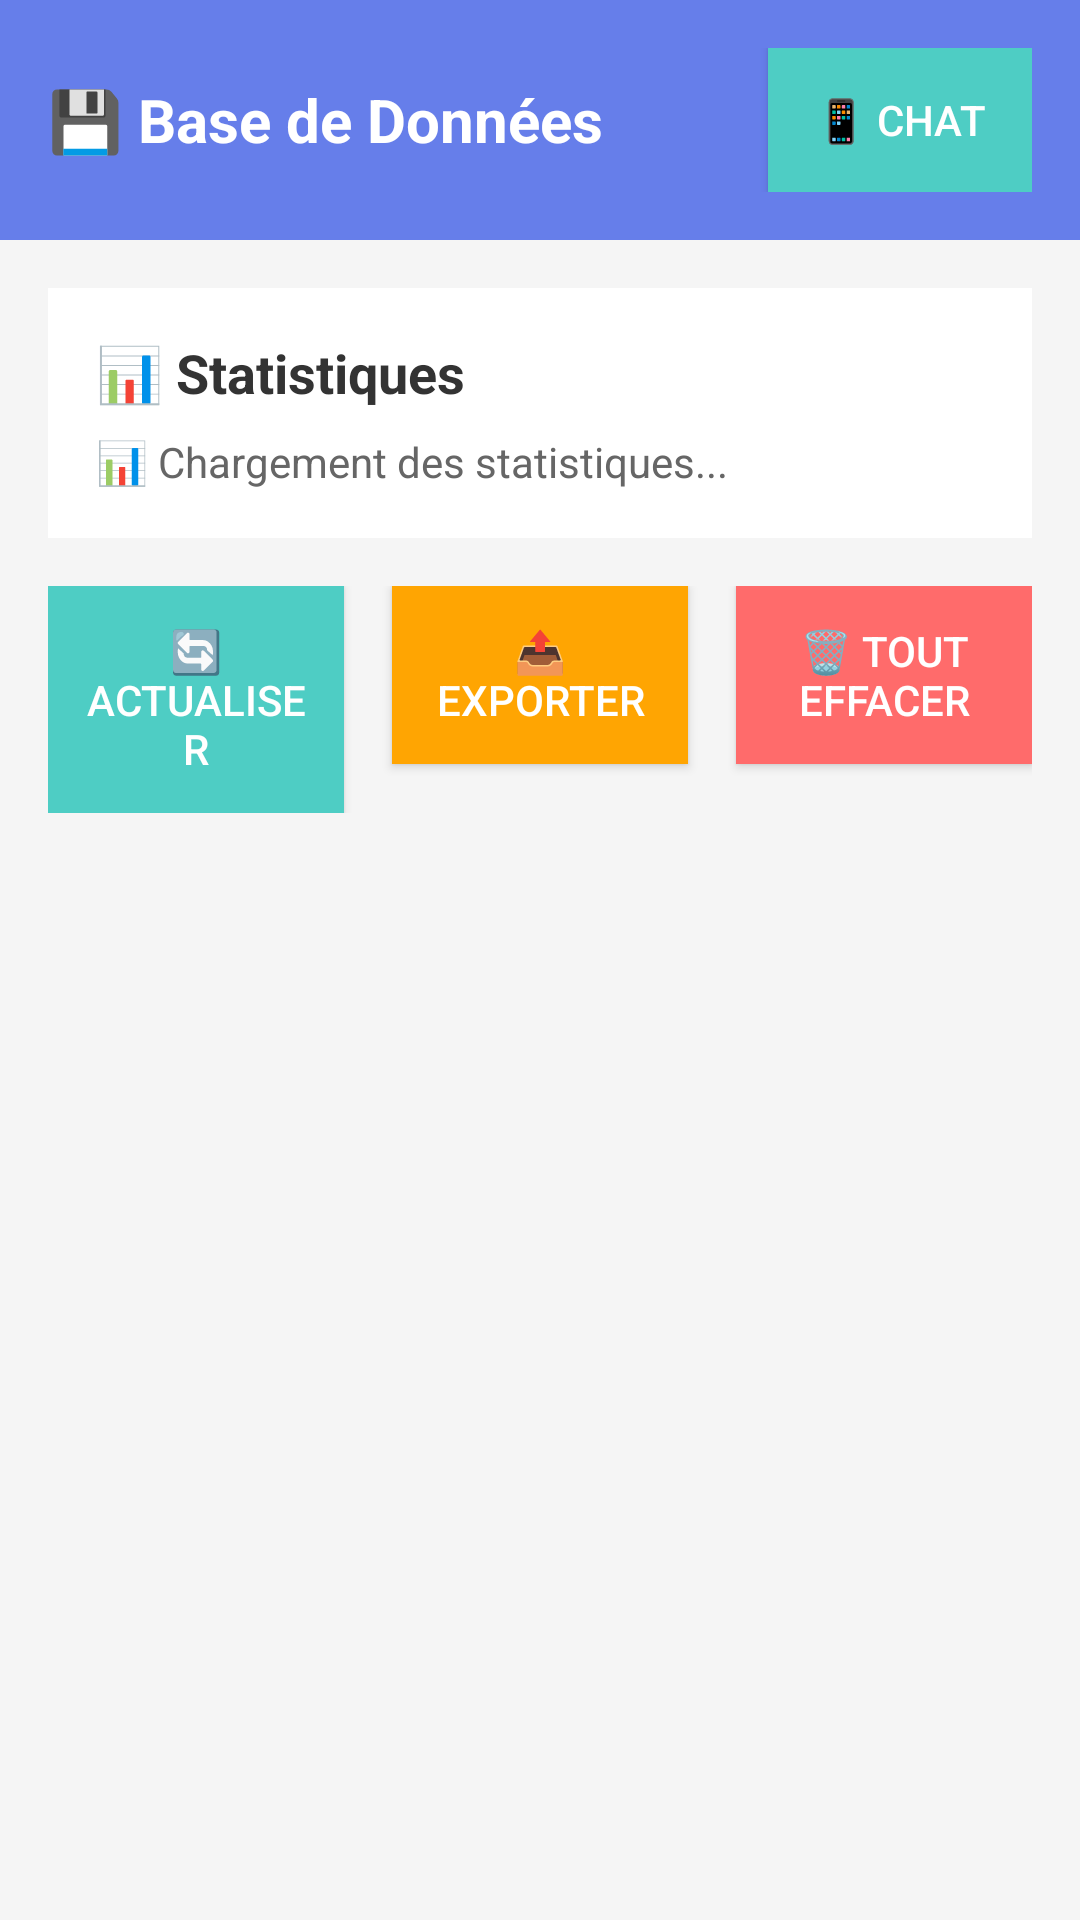

Here is an Android app screen rendered from its layout file. Give the layout XML and the strings, colors and styles it references.
<!-- AndroidManifest.xml: application theme Theme.KITT -->
<!-- res/layout/activity_database.xml -->
<?xml version="1.0" encoding="utf-8"?>
<LinearLayout xmlns:android="http://schemas.android.com/apk/res/android"
    android:layout_width="match_parent"
    android:layout_height="match_parent"
    android:orientation="vertical"
    android:background="#f5f5f5">

    
    <LinearLayout
        android:layout_width="match_parent"
        android:layout_height="wrap_content"
        android:orientation="horizontal"
        android:gravity="center_vertical"
        android:background="#667eea"
        android:padding="16dp">

        <TextView
            android:layout_width="0dp"
            android:layout_height="wrap_content"
            android:layout_weight="1"
            android:text="💾 Base de Données"
            android:textSize="20sp"
            android:textStyle="bold"
            android:textColor="#FFFFFF" />

        <Button
            android:id="@+id/backToChatBtn"
            android:layout_width="wrap_content"
            android:layout_height="wrap_content"
            android:text="📱 Chat"
            android:background="#4ECDC4"
            android:textColor="#FFFFFF"
            android:padding="12dp"
            android:textSize="14sp" />

    </LinearLayout>

    
    <LinearLayout
        android:layout_width="match_parent"
        android:layout_height="wrap_content"
        android:orientation="vertical"
        android:background="#FFFFFF"
        android:padding="16dp"
        android:layout_margin="16dp">

        <TextView
            android:layout_width="match_parent"
            android:layout_height="wrap_content"
            android:text="📊 Statistiques"
            android:textSize="18sp"
            android:textStyle="bold"
            android:textColor="#333333"
            android:layout_marginBottom="8dp" />

        <TextView
            android:id="@+id/databaseStatsText"
            android:layout_width="match_parent"
            android:layout_height="wrap_content"
            android:text="📊 Chargement des statistiques..."
            android:textSize="14sp"
            android:textColor="#666666" />

    </LinearLayout>

    
    <LinearLayout
        android:layout_width="match_parent"
        android:layout_height="wrap_content"
        android:orientation="horizontal"
        android:layout_marginHorizontal="16dp"
        android:layout_marginBottom="16dp">

        <Button
            android:id="@+id/refreshBtn"
            android:layout_width="0dp"
            android:layout_height="wrap_content"
            android:layout_weight="1"
            android:text="🔄 Actualiser"
            android:background="#4ECDC4"
            android:textColor="#FFFFFF"
            android:layout_marginEnd="8dp"
            android:padding="12dp" />

        <Button
            android:id="@+id/exportBtn"
            android:layout_width="0dp"
            android:layout_height="wrap_content"
            android:layout_weight="1"
            android:text="📤 Exporter"
            android:background="#FFA502"
            android:textColor="#FFFFFF"
            android:layout_marginStart="8dp"
            android:layout_marginEnd="8dp"
            android:padding="12dp" />

        <Button
            android:id="@+id/clearAllBtn"
            android:layout_width="0dp"
            android:layout_height="wrap_content"
            android:layout_weight="1"
            android:text="🗑️ Tout effacer"
            android:background="#FF6B6B"
            android:textColor="#FFFFFF"
            android:layout_marginStart="8dp"
            android:padding="12dp" />

    </LinearLayout>

    
    <ScrollView
        android:layout_width="match_parent"
        android:layout_height="0dp"
        android:layout_weight="1"
        android:layout_marginHorizontal="16dp">

        <LinearLayout
            android:id="@+id/conversationsContainer"
            android:layout_width="match_parent"
            android:layout_height="wrap_content"
            android:orientation="vertical" />

    </ScrollView>

</LinearLayout>
<!-- resources referenced by this layout -->
<resources>
  <style name="Theme.KITT" parent="Base.Theme.KITT" />
  <style name="Base.Theme.KITT" parent="Theme.Material3.Light.NoActionBar">
          
          <item name="colorPrimary">@color/kitt_red</item>
          <item name="colorOnPrimary">@color/kitt_black</item>
          <item name="colorPrimaryContainer">@color/kitt_dark_red</item>
          <item name="colorOnPrimaryContainer">@color/kitt_black</item>
          <item name="colorSecondary">@color/kitt_red</item>
          <item name="colorOnSecondary">@color/kitt_black</item>
          <item name="colorSecondaryContainer">@color/kitt_red_alpha</item>
          <item name="colorOnSecondaryContainer">@color/kitt_black</item>
          <item name="colorTertiary">@color/kitt_red</item>
          <item name="colorOnTertiary">@color/kitt_black</item>
          <item name="colorTertiaryContainer">@color/kitt_red_alpha</item>
          <item name="colorOnTertiaryContainer">@color/kitt_black</item>
          <item name="colorError">@color/kitt_red</item>
          <item name="colorOnError">@color/kitt_black</item>
          <item name="colorErrorContainer">@color/kitt_red_alpha</item>
          <item name="colorOnErrorContainer">@color/kitt_black</item>
          <item name="colorSurface">@color/kitt_black</item>
          <item name="colorOnSurface">@color/kitt_red</item>
          <item name="colorSurfaceVariant">@color/kitt_gray</item>
          <item name="colorOnSurfaceVariant">@color/kitt_red</item>
          <item name="colorOutline">@color/kitt_red</item>
          <item name="colorOutlineVariant">@color/kitt_light_gray</item>
          <item name="colorSurfaceInverse">@color/kitt_red</item>
          <item name="colorOnSurfaceInverse">@color/kitt_black</item>
          <item name="colorPrimaryInverse">@color/kitt_red</item>
          
          
          <item name="android:windowBackground">@color/kitt_black</item>
          <item name="android:statusBarColor">@color/kitt_black</item>
          <item name="android:navigationBarColor">@color/kitt_black</item>
          <item name="android:windowLightStatusBar">false</item>
          <item name="android:windowLightNavigationBar">false</item>
          
          
          <item name="colorPrimaryVariant">@color/kitt_dark_red</item>
          <item name="colorSecondaryVariant">@color/kitt_red</item>
      </style>
  <color name="kitt_red">#ff3333</color>
  <color name="kitt_black">#000000</color>
  <color name="kitt_dark_red">#1a0000</color>
  <color name="kitt_red_alpha">#1aff3333</color>
  <color name="kitt_gray">#333333</color>
  <color name="kitt_light_gray">#666666</color>
</resources>
